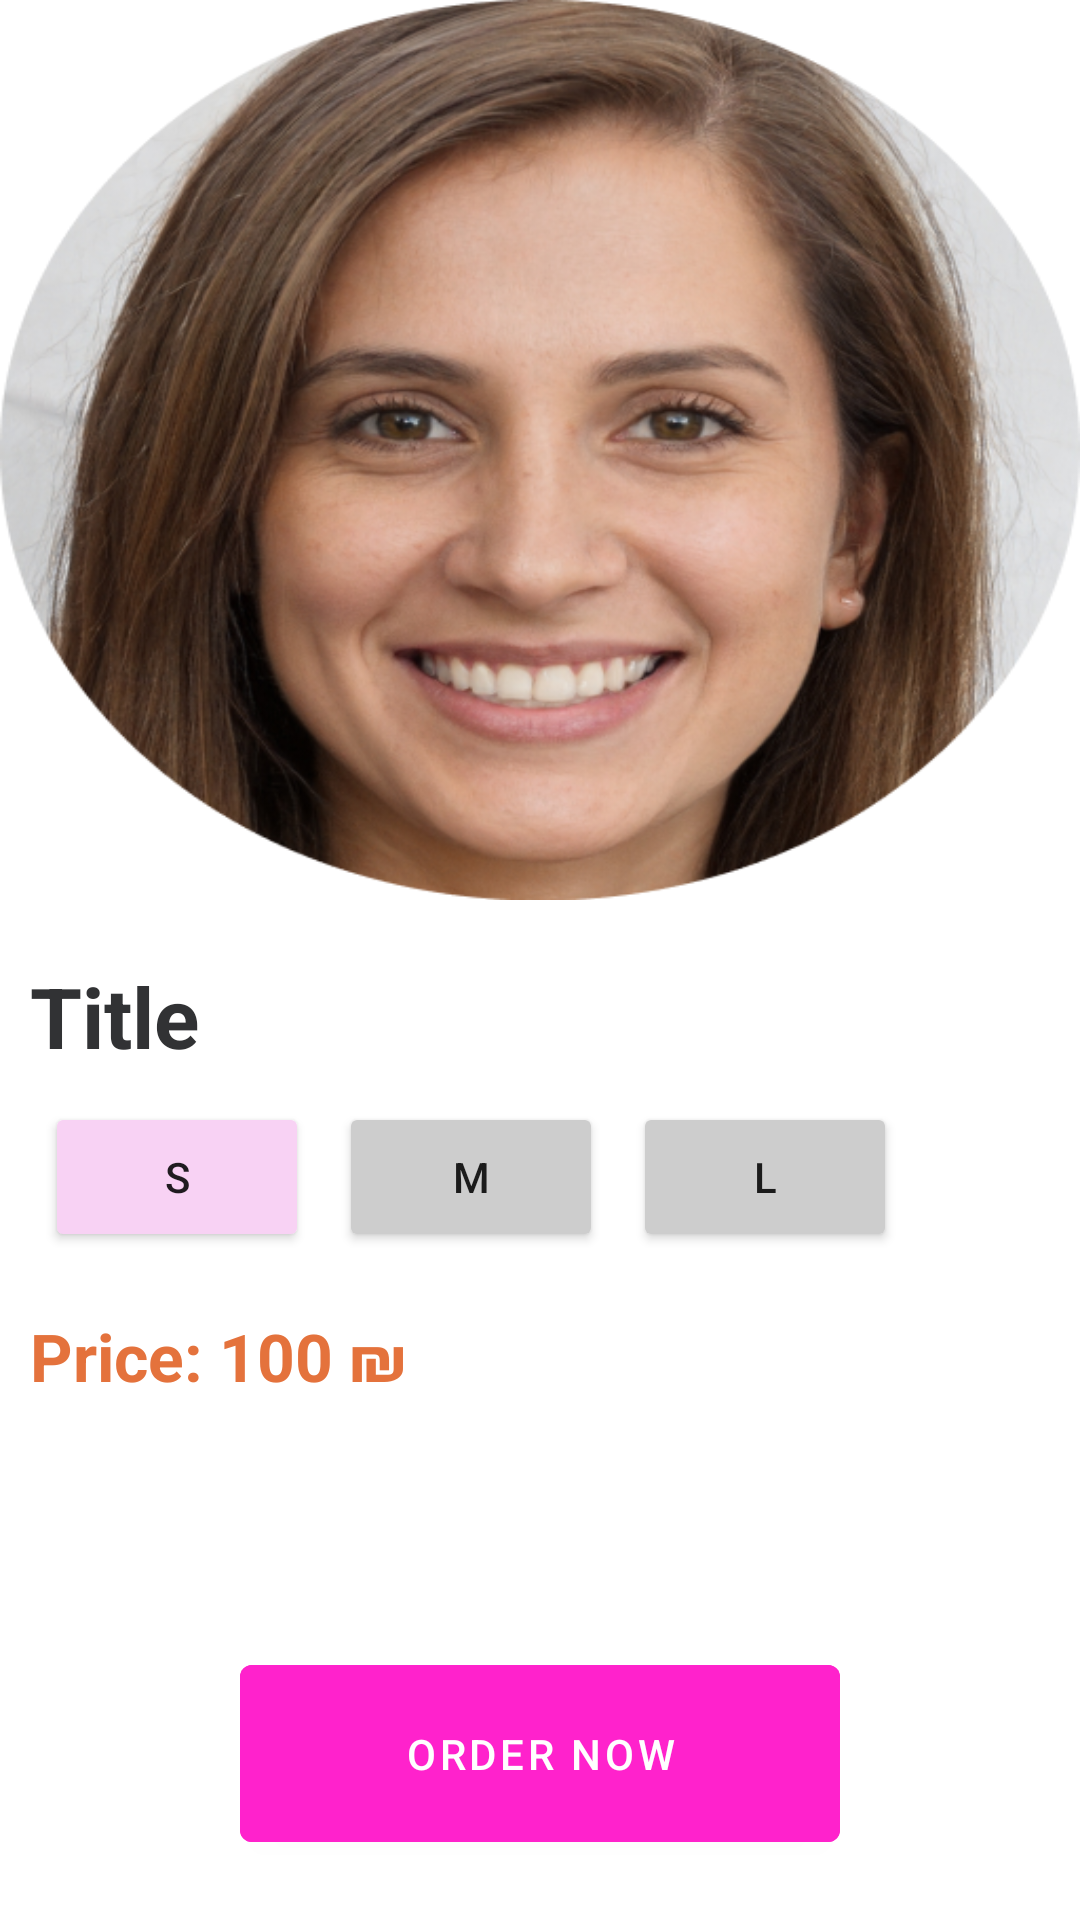

Layout XML and referenced resources for this Android screen:
<!-- AndroidManifest.xml: application theme Theme.StyleBuyer -->
<!-- res/layout/activity_product.xml -->
<?xml version="1.0" encoding="utf-8"?>
<RelativeLayout
    xmlns:android="http://schemas.android.com/apk/res/android"
    xmlns:app="http://schemas.android.com/apk/res-auto"
    xmlns:tools="http://schemas.android.com/tools"
    android:layout_width="match_parent"
    android:layout_height="match_parent"
    tools:context=".home.ProductActivity">

    <ImageView
        android:id="@+id/product_IMG_productImage"
        android:layout_alignParentTop="true"
        android:layout_width="match_parent"
        android:layout_height="300dp"
        android:layout_marginBottom="20dp"
        android:scaleType="fitXY"
        android:src="@drawable/profile"
        />

    <TextView
        android:id="@+id/product_TV_productTitle"
        android:text="Title"
        android:textSize="28sp"
        android:textColor="@color/text"
        android:textStyle="bold"
        android:layout_marginHorizontal="10dp"
        android:layout_alignParentStart="true"
        android:layout_width="wrap_content"
        android:layout_height="wrap_content"
        android:layout_below="@+id/product_IMG_productImage"
        />

    <LinearLayout
        android:id="@+id/product_LL_sizeWrapper"
        android:layout_marginTop="10dp"
        android:layout_width="match_parent"
        android:layout_height="wrap_content"
        android:layout_below="@id/product_TV_productTitle"
        android:orientation="horizontal"
        android:layout_marginHorizontal="10dp"
        >
        <Button
            android:id="@+id/product_BTN_small"
            android:layout_width="wrap_content"
            android:layout_height="50dp"
            android:text="S"
            android:backgroundTint="@color/primary"
            android:layout_marginHorizontal="5dp"
            />
        <Button
            android:id="@+id/product_BTN_medium"
            android:layout_width="wrap_content"
            android:layout_height="50dp"
            android:layout_marginHorizontal="5dp"
            android:backgroundTint="@color/lightText"
            android:text="M"
            />
        <Button
            android:id="@+id/product_BTN_large"
            android:layout_width="wrap_content"
            android:layout_height="50dp"
            android:layout_marginHorizontal="5dp"
            android:backgroundTint="@color/lightText"
            android:text="L"
            />
    </LinearLayout>

   <TextView
       android:id="@+id/product_TV_productPrice"
       android:layout_width="wrap_content"
       android:layout_height="wrap_content"
       android:text="Price: 100 ₪"
       android:textColor="@color/price"
       android:textStyle="bold"
       android:layout_below="@id/product_LL_sizeWrapper"
       android:layout_marginTop="20dp"
       android:textSize="22sp"
       android:layout_marginHorizontal="10dp"
       />

    <com.google.android.material.button.MaterialButton
        android:id="@+id/product_BTN_order"
        android:padding="20dp"
        android:width="200dp"
        android:layout_centerHorizontal="true"
        android:layout_width="wrap_content"
        android:layout_height="wrap_content"
        android:text="Order Now"
        android:layout_alignParentBottom="true"
        android:layout_marginBottom="20dp"
        android:backgroundTint="#ff22cc"
        />


</RelativeLayout>
<!-- resources referenced by this layout -->
<resources>
  <color name="lightText">#CDCDCD</color>
  <color name="price">#E4723C</color>
  <color name="primary">#F8D2F4</color>
  <color name="text">#313234</color>
  <!-- drawable profile: png bitmap (drawable, 357589 bytes) -->
  <style name="Theme.StyleBuyer" parent="Theme.MaterialComponents.DayNight.DarkActionBar">
          
          <item name="colorPrimary">@color/primary</item>
          <item name="colorPrimaryVariant">@color/primary</item>
          <item name="colorOnPrimary">@color/white</item>
          
          <item name="colorSecondary">@color/primary</item>
          <item name="colorSecondaryVariant">@color/primary</item>
          <item name="colorOnSecondary">@color/black</item>
          
          <item name="android:statusBarColor" tools:targetApi="l">?attr/colorPrimaryVariant</item>
          
      </style>
  <color name="white">#FFFFFFFF</color>
  <color name="black">#FF000000</color>
</resources>
